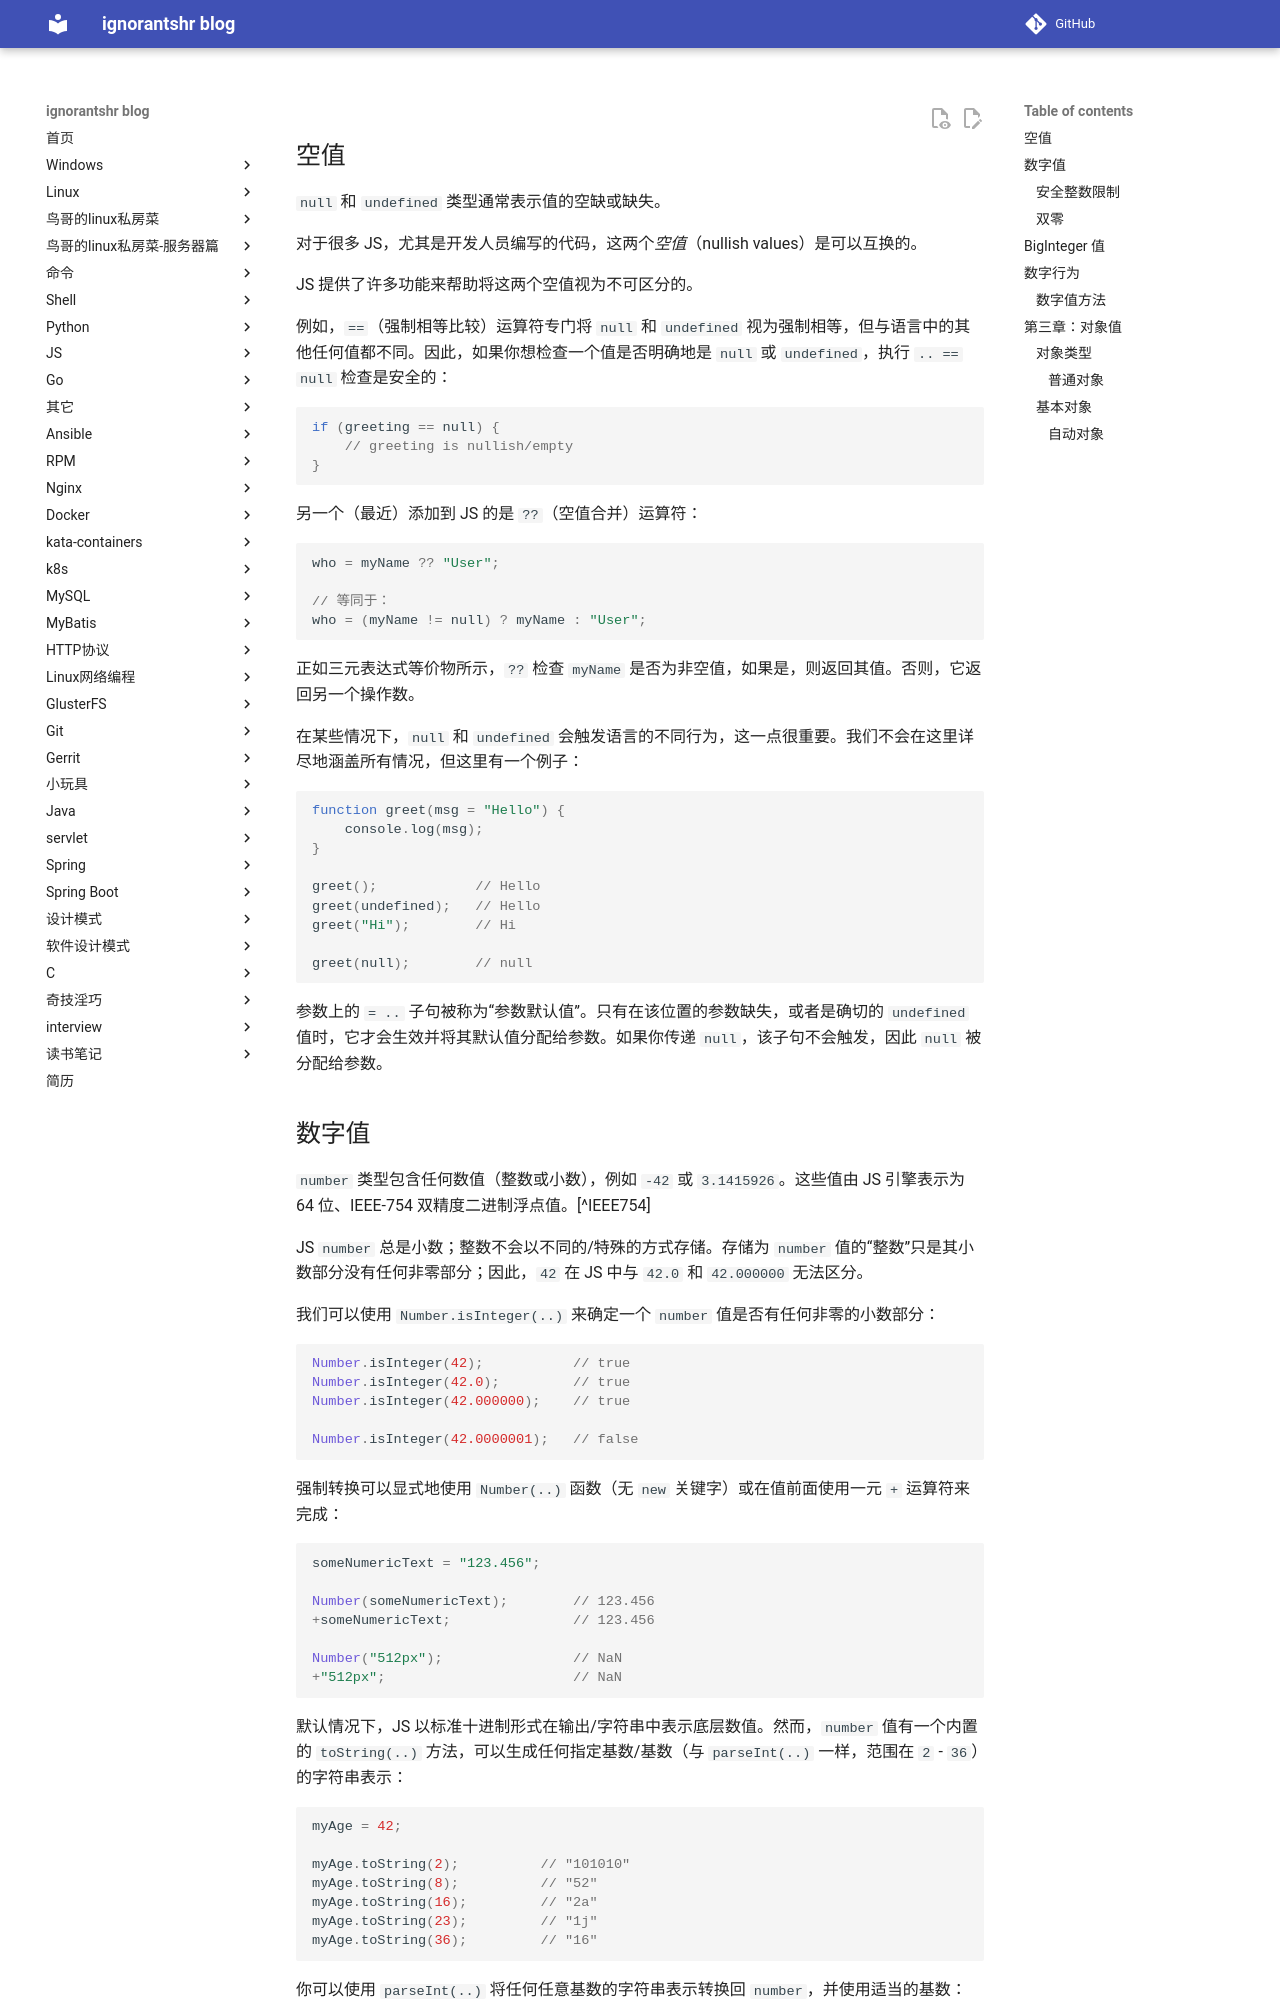

repository: ignorantshr/person-blog · page: js/You-Dont-Know-JS/4. 类型和语法/index.html · generator: mkdocs

## 空值

`null` 和 `undefined` 类型通常表示值的空缺或缺失。

对于很多 JS，尤其是开发人员编写的代码，这两个*空值*（nullish values）是可以互换的。

JS 提供了许多功能来帮助将这两个空值视为不可区分的。

例如，`==`（强制相等比较）运算符专门将 `null` 和 `undefined` 视为强制相等，但与语言中的其他任何值都不同。因此，如果你想检查一个值是否明确地是 `null` 或 `undefined`，执行 `.. == null` 检查是安全的：

```js
if (greeting == null) {
    // greeting is nullish/empty
}
```

另一个（最近）添加到 JS 的是 `??`（空值合并）运算符：

```js
who = myName ?? "User";

// 等同于：
who = (myName != null) ? myName : "User";
```

正如三元表达式等价物所示，`??` 检查 `myName` 是否为非空值，如果是，则返回其值。否则，它返回另一个操作数。

在某些情况下，`null` 和 `undefined` 会触发语言的不同行为，这一点很重要。我们不会在这里详尽地涵盖所有情况，但这里有一个例子：

```js
function greet(msg = "Hello") {
    console.log(msg);
}

greet();            // Hello
greet(undefined);   // Hello
greet("Hi");        // Hi

greet(null);        // null
```

参数上的 `= ..` 子句被称为“参数默认值”。只有在该位置的参数缺失，或者是确切的 `undefined` 值时，它才会生效并将其默认值分配给参数。如果你传递 `null`，该子句不会触发，因此 `null` 被分配给参数。
